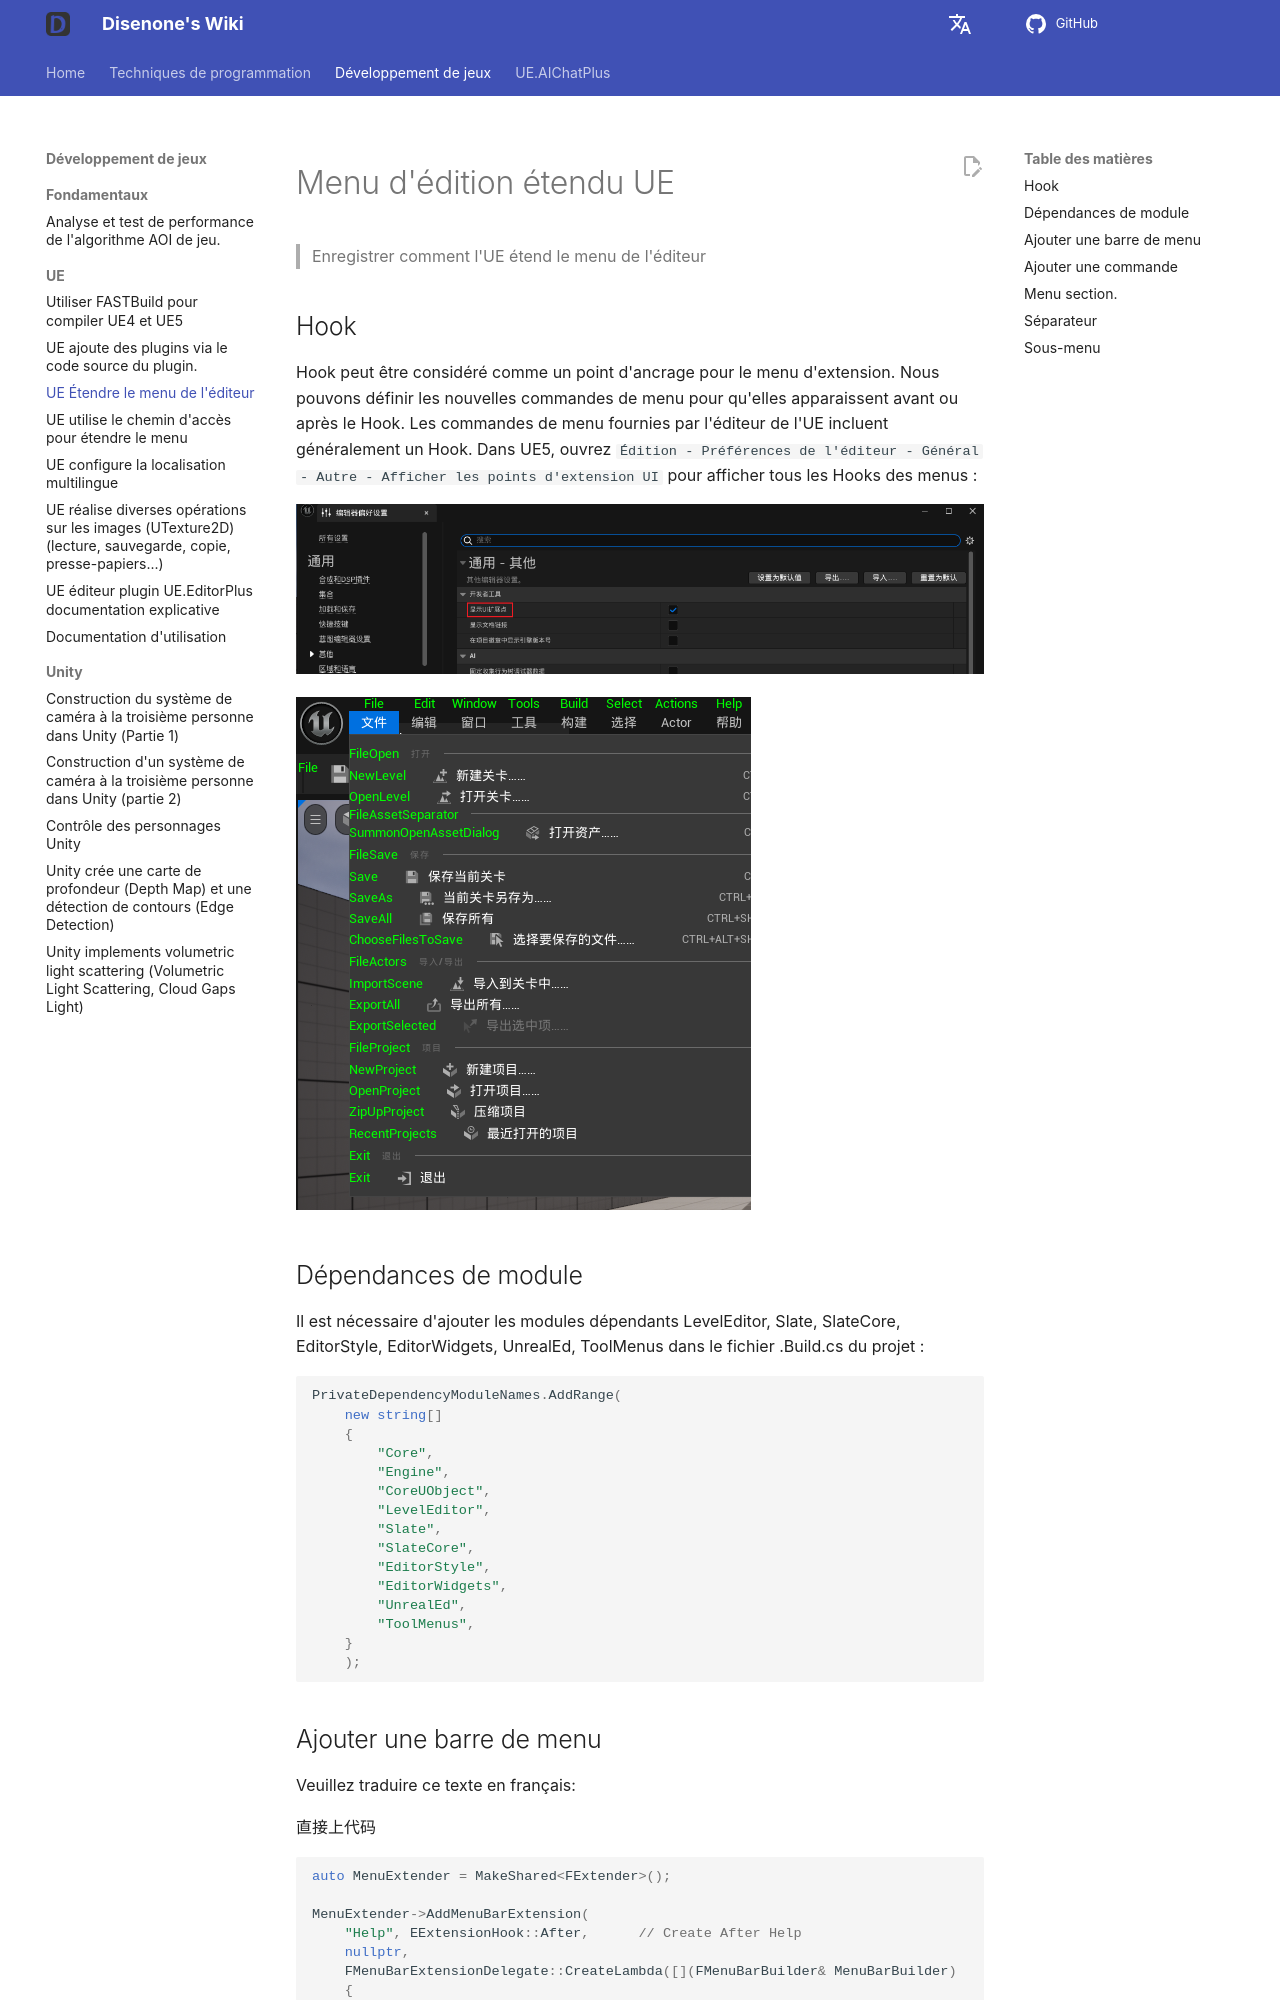

repository: disenone/wiki · page: fr/ue-扩展编辑器菜单/index.html · generator: mkdocs

---
layout: post
title: UE Étendre le menu de l'éditeur
tags:
- dev
- game
- UE
- UnreanEngine
- UE4
- UE5
description: Enregistrer comment l'UE étend le menu de l'éditeur
---


<meta property="og:title" content="UE 扩展编辑器菜单" />

#Menu d'édition étendu UE

> Enregistrer comment l'UE étend le menu de l'éditeur
